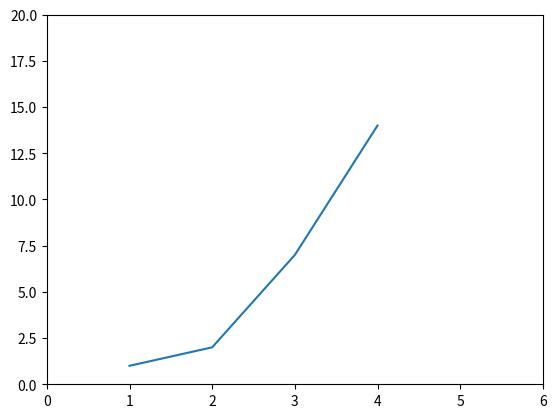
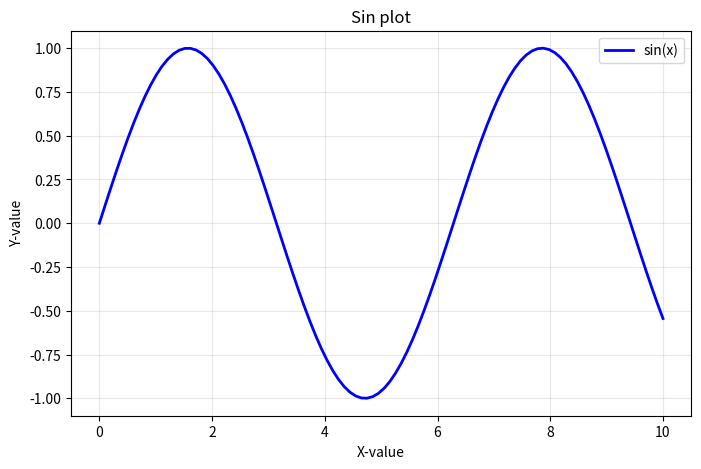

These charts were generated, in order, by the following Python code:
import numpy as np
from numpy import linalg as nla
from scipy import linalg as sla

a = np.array([[ 1,  2,  3],
              [ 4,  5,  6],
              [ 7,  8,  9],
              [10, 11, 12],
              [13, 14, 15]])

b = np.array([[1,3,4],
              [7,7,7],
              [8,8,8],
              [9,9,9],
              [3,3,3]])

c = np.array([[1,2,1],
              [1,3,1],
              [1,4,1],
              [1,5,1],
              [1,6,1]])

d = np.array([[2,3,2],
              [2,4,2],
              [2,5,2],
              [2,6,2],
              [2,7,2]])

e = np.block([[a, b],
              [c, d]])

numOfDim = a.ndim
sizeOfArray = a.size
shapeOfArray = a.shape
numElementsof2dim = a.shape[1]

lastElement = a[-1]
firstRowsecondColEle = a[0, 1]
secondRow = a[1]
first5row = a[0:5]
last3row = a[-3:]
firstthirdrowandfirstthirdcol = a[0:3, 0:3]
row245andcol13 = a[np.ix_([1,3,4], [0,2])]
otherrowstartingwith3 = a[2:5:2, :]
otherrowstartingwith1 = a[::2, :]
reverseorder = a[::-1, :]
# Fixed: np.r_ should be used to concatenate ranges, not with len()
copyof1toend = a[np.r_[:len(a)]]

transpose = a.T
conjugateT = a.conj().T

aMultb = a @ b.T
elementMult = a * b
elementDiv = a / b
elementExpo = a**3

largerthanhalf = (a > 0.5)
indiceslargerthanhalf = np.nonzero(a > 0.5)

v = np.array([1, 2, 3])
# Fixed: v > 0.5 returns boolean array, need to handle properly
selected_Col_v = a[:, np.nonzero(v > 0.5)[0]]
selected_Col_cv = a[:, v > 0.5]

a_thr = a.copy()
a_thr[a_thr < 0.5] = 0
delete_smallerhalf2 = a * (a > 0.5)

a_copy = a.copy()
a_copy[:] = 3

x = np.array([1,2,3])
y = x.copy()

y2 = a[1, :].copy()
y3 = x.flatten()

increasev = np.arange(1., 11.)
increasev2 = np.arange(10.)
colv = np.arange(1., 11.)[:, np.newaxis]
array2Dofzeros = np.zeros((3,4))
array3Dofzeros = np.zeros((3,4,5))
array2Dofones = np.ones((3,4))
array3Dofones = np.ones((3,4,5))
identity = np.eye(3)

returnDiagV = np.diag(a)
returnSqDiag = np.diag(v, 0)

from numpy.random import default_rng
rng = default_rng(42)
random3x4array = rng.random((3,4))
foursamplesbetween1n3 = np.linspace(1, 3, 4)
xy2D = np.mgrid[0:9., 0:6.]

copiesofa = np.tile(a, (3, 5))
concateColAB = np.hstack((a, b))

maxa = a.max()
maxElementofCol = a.max(0)
maxElementofRow = a.max(1)
compareAB = np.maximum(a, b)

L2norm = np.sqrt(v @ v)

C = a.T @ a

# Fixed: C is singular, using pseudo-inverse instead
try:
    inverseofSquare = nla.inv(C)
except nla.LinAlgError:
    inverseofSquare = "Singular matrix - cannot compute inverse"

pinverse = nla.pinv(a)
rankofarray = nla.matrix_rank(a)

a1 = np.array([[1,1,1],
               [1,1,1],
               [1,1,1]], dtype=float)
b1 = np.array([[2,3,2],
               [3,4,3],
               [1,2,1]], dtype=float)

solution_ls, *_ = nla.lstsq(a1, b1, rcond=None)

S = C
try:
    cholesky = nla.cholesky(S)
except nla.LinAlgError:
    cholesky = "Matrix not positive definite"

D, V = nla.eig(C)

Q, R = nla.qr(a, mode='reduced')
P, L, U = sla.lu(a)

fouriertransform = np.fft.fft(a)
inversefourier = np.fft.ifft(a)

vectoruniq = np.unique(a)
singleton = np.array([[42]]).squeeze()

# Print statements
print("a @ b.T:\n", aMultb)
print("elementMult:\n", elementMult)
print("elementDiv:\n", elementDiv)
print("elementExpo:\n", elementExpo)
print("indiceslargerthanhalf:\n", indiceslargerthanhalf)
print("selected_Col_v:\n", selected_Col_v)
print("selected_Col_cv:\n", selected_Col_cv)
print("a_thr (<0.5 set to 0):\n", a_thr)
print("delete_smallerhalf2:\n", delete_smallerhalf2)
print("a_copy[:] = 3:\n", a_copy)
print("x:\n", x)
print("y (copy of x):\n", y)
print("y2 (row copy):\n", y2)
print("y3 (flattened x):\n", y3)
print("increasev:\n", increasev)
print("increasev2:\n", increasev2)
print("colv:\n", colv)
print("array2Dofzeros:\n", array2Dofzeros)
print("array3Dofzeros shape:", array3Dofzeros.shape)
print("array2Dofones:\n", array2Dofones)
print("array3Dofones shape:", array3Dofones.shape)
print("identity:\n", identity)
print("returnDiagV:\n", returnDiagV)
print("returnSqDiag:\n", returnSqDiag)
print("random3x4array:\n", random3x4array)
print("foursamplesbetween1n3:\n", foursamplesbetween1n3)
print("xy2D shape:", xy2D.shape)
print("copiesofa shape:", copiesofa.shape)
print("concateColAB:\n", concateColAB)
print("maxa:", maxa)
print("maxElementofCol:", maxElementofCol)
print("maxElementofRow:", maxElementofRow)
print("compareAB:\n", compareAB)
print("L2norm:", L2norm)
print("C (a.T@a):\n", C)
print("inverseofSquare:\n", inverseofSquare)
print("pinverse:\n", pinverse)
print("rankofarray:", rankofarray)
print("solution least squares:\n", solution_ls)
print("cholesky(S):\n", cholesky)
print("eigvals(C):", D)
print("eigvecs(C):\n", V)
print("Q (QR):\n", Q)
print("R (QR):\n", R)
print("P (LU):\n", P)
print("L (LU):\n", L)
print("U (LU):\n", U)
print("fouriertransform shape:", fouriertransform.shape)
print("inversefourier shape:", inversefourier.shape)
print("vectoruniq:\n", vectoruniq)
print("singleton squeeze:", singleton)

import matplotlib.pyplot as plt
plt.plot ([1,2,3,4],[1,2,7,14])
plt.axis([0,6,0,20])
plt.show()

import matplotlib.pyplot as plt
import numpy as np
x=np.linspace(0,10,100)
y=np.sin(x)
plt.figure(figsize=(8,5))
plt.plot(x,y,'b-',linewidth=2,label='sin(x)')
plt.xlabel('X-value')
plt.ylabel('Y-value')
plt.title('Sin plot')
plt.grid(True,alpha=0.3)
plt.legend()
plt.show()